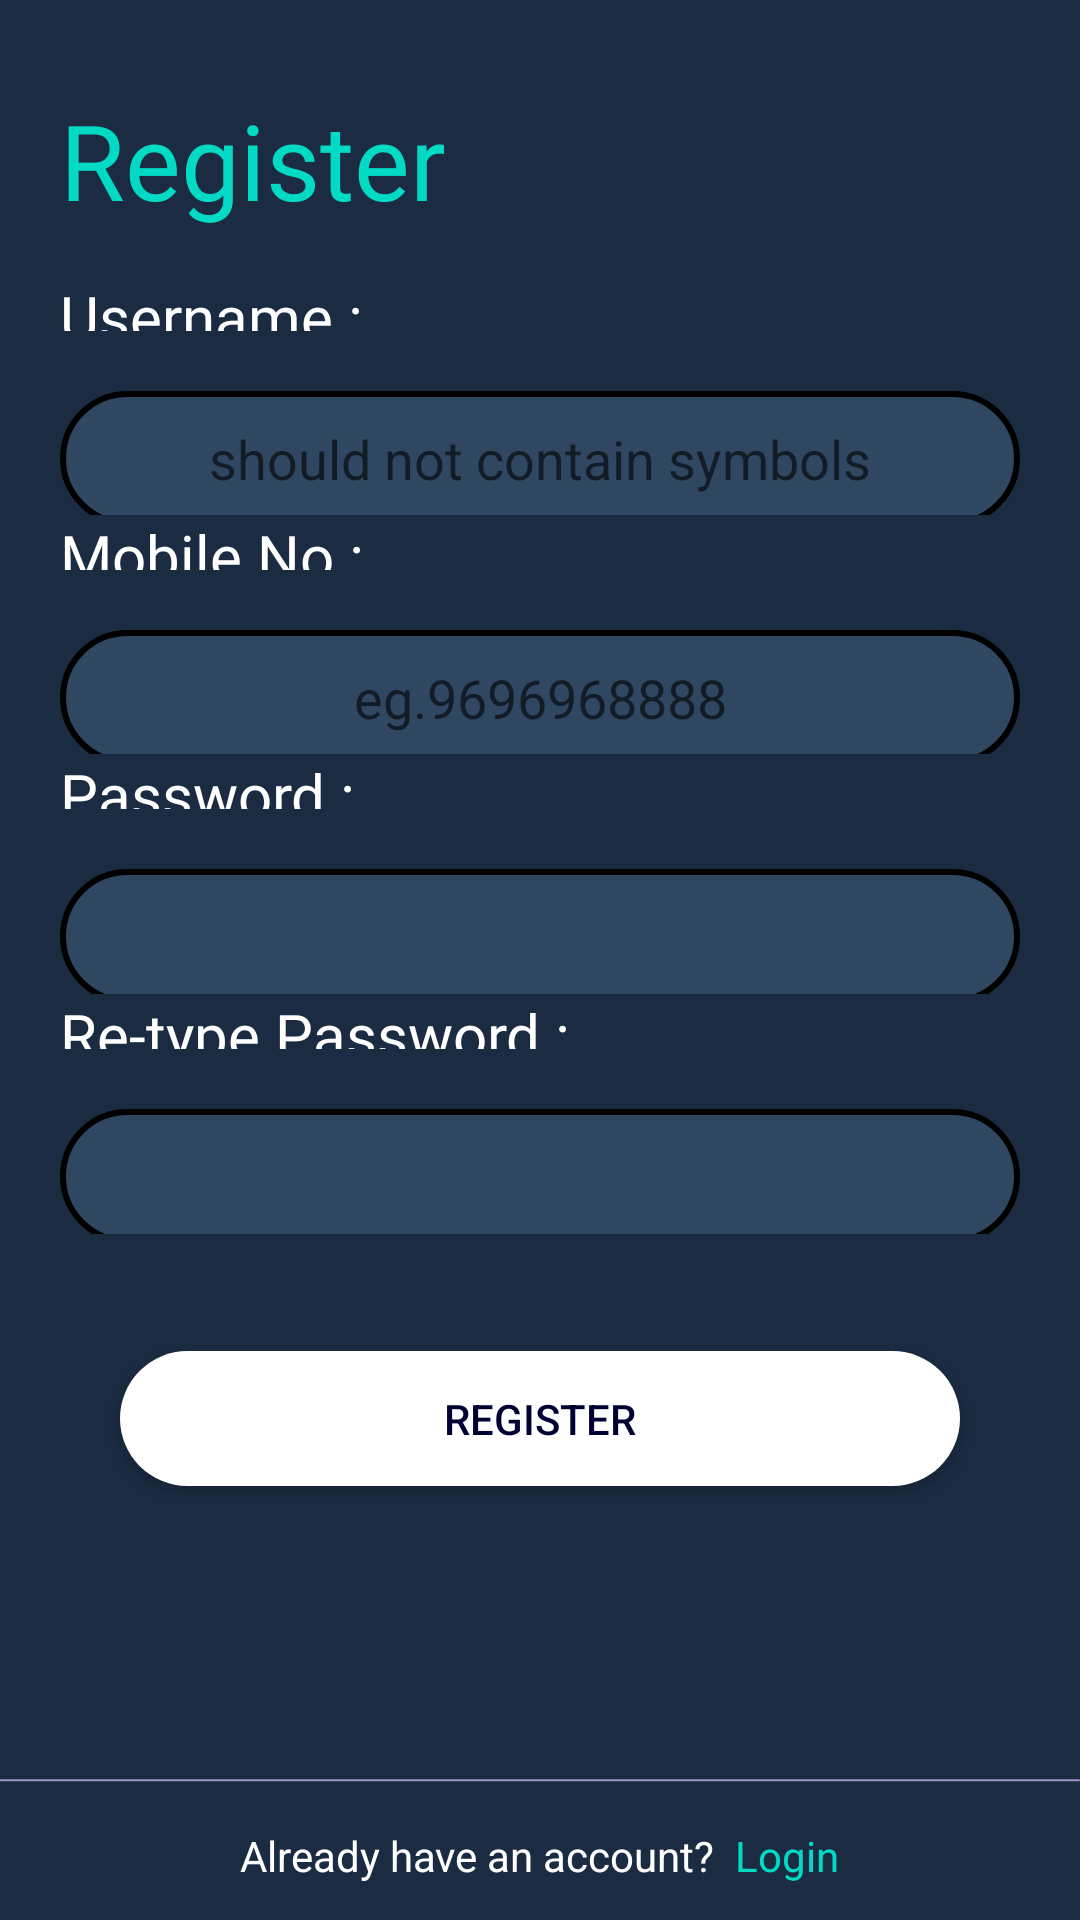

Write the Android layout XML for this screen, with the resource values it uses.
<!-- AndroidManifest.xml: application theme Theme.Loger -->
<!-- res/layout/activity_register2.xml -->
<?xml version="1.0" encoding="utf-8"?>
<androidx.appcompat.widget.LinearLayoutCompat xmlns:android="http://schemas.android.com/apk/res/android"
    xmlns:app="http://schemas.android.com/apk/res-auto"
    xmlns:tools="http://schemas.android.com/tools"
    android:layout_width="match_parent"
    android:layout_height="match_parent"
    android:orientation="vertical"
    android:weightSum="10"
    android:background="@color/backround"
    tools:context=".RegisterActivity2">
    <LinearLayout
        android:layout_width="match_parent"
        android:layout_height="0dp"
        android:orientation="vertical"
        android:layout_weight="1.5"
        >
        <TextView
            android:id="@+id/register_text"
            android:layout_width="match_parent"
            android:layout_height="match_parent"
            android:text="Register"
            android:textColor="@color/button1"
            android:layout_marginLeft="20dp"
            android:paddingTop="30dp"
            android:fontFamily="@font/alegreya_sc_bold"
            android:textSize="35dp"/>
    </LinearLayout>

    <LinearLayout
        android:layout_width="match_parent"
        android:layout_height="0dp"
        android:orientation="vertical"
        android:layout_weight=".3">

        <TextView
            android:id="@+id/username_text"
            android:layout_width="wrap_content"
            android:layout_height="wrap_content"
            android:layout_marginLeft="20dp"
            android:fontFamily="@font/alegreya_sc"
            android:text="Username :"
            android:textColor="@color/white"
            android:textSize="20dp" />
    </LinearLayout>
    <LinearLayout
        android:layout_width="match_parent"
        android:layout_height="0dp"
        android:orientation="vertical"
        android:layout_weight="1">
        <EditText
            android:id="@+id/et_username"
            android:layout_width="match_parent"
            android:layout_height="45dp"
            android:hint="should not contain symbols"
            android:textColor="@color/white"
            android:layout_margin="20dp"
            android:gravity="center"
            android:inputType="text"
            android:background="@drawable/edt"/>
    </LinearLayout>

    <LinearLayout
        android:layout_width="match_parent"
        android:layout_height="0dp"
        android:orientation="vertical"
        android:layout_weight=".3">

        <TextView
            android:id="@+id/mobile_text"
            android:layout_width="wrap_content"
            android:layout_height="wrap_content"
            android:layout_marginLeft="20dp"
            android:fontFamily="@font/alegreya_sc"
            android:text="Mobile No :"
            android:textColor="@color/white"
            android:textSize="20dp" />
    </LinearLayout>
    <LinearLayout
        android:layout_width="match_parent"
        android:layout_height="0dp"
        android:orientation="vertical"
        android:layout_weight="1">
        <EditText
            android:id="@+id/et_mobile"
            android:layout_width="match_parent"
            android:layout_height="45dp"
            android:textColor="@color/white"
            android:layout_margin="20dp"
            android:inputType="phone"
            android:hint="eg.9696968888"
            android:gravity="center"
            android:background="@drawable/edt"/>
    </LinearLayout>
    <LinearLayout
        android:layout_width="match_parent"
        android:layout_height="0dp"
        android:orientation="vertical"
        android:layout_weight=".3">

        <TextView
            android:id="@+id/password_text"
            android:layout_width="wrap_content"
            android:layout_height="wrap_content"
            android:layout_marginLeft="20dp"
            android:fontFamily="@font/alegreya_sc"
            android:text="Password :"
            android:textColor="@color/white"
            android:textSize="20dp" />
    </LinearLayout>
    <LinearLayout
        android:layout_width="match_parent"
        android:layout_height="0dp"
        android:orientation="vertical"
        android:layout_weight="1">

        <EditText
            android:id="@+id/et_password"
            android:layout_width="match_parent"
            android:layout_height="45dp"
            android:textColor="@color/white"
            android:layout_margin="20dp"
            android:inputType="textPassword"
            android:gravity="center"
            android:background="@drawable/edt"/>
    </LinearLayout>

    <LinearLayout
        android:layout_width="match_parent"
        android:layout_height="0dp"
        android:orientation="vertical"
        android:layout_weight=".3">

        <TextView
            android:id="@+id/repassword_text"
            android:layout_width="wrap_content"
            android:layout_height="wrap_content"
            android:layout_marginLeft="20dp"
            android:fontFamily="@font/alegreya_sc"
            android:text="Re-type Password :"
            android:textColor="@color/white"
            android:textSize="20dp" />
    </LinearLayout>

    <LinearLayout
        android:layout_width="match_parent"
        android:layout_height="0dp"
        android:orientation="vertical"
        android:layout_weight="1">

        <EditText
            android:id="@+id/et_repassword"
            android:layout_width="match_parent"
            android:layout_height="45dp"
            android:textColor="@color/white"
            android:layout_margin="20dp"
            android:inputType="textPassword"
            android:gravity="center"
            android:background="@drawable/edt"/>
    </LinearLayout>

    <LinearLayout
        android:layout_width="match_parent"
        android:layout_height="0dp"
        android:orientation="vertical"
        android:layout_weight="2"
        android:gravity="center">

        <Button
            android:id="@+id/bregister"
            android:layout_width="match_parent"
            android:layout_height="45dp"
            android:text="Register"
            android:textColor="@color/navy"
            android:layout_marginLeft="40dp"
            android:layout_marginRight="40dp"
            android:background="@drawable/buttons" />

    </LinearLayout>

    <LinearLayout
        android:layout_width="match_parent"
        android:layout_height="0dp"
        android:orientation="vertical"
        android:layout_weight=".7"/>

    <LinearLayout
        android:layout_width="match_parent"
        android:layout_height="0dp"
        android:orientation="vertical"
        android:layout_weight=".5">

        <ImageView
            android:layout_width="match_parent"
            android:layout_height="match_parent"
            android:src="@drawable/vara1" />
    </LinearLayout>
    <LinearLayout
        android:layout_width="wrap_content"
        android:layout_height="wrap_content"
        android:orientation="horizontal"
        android:layout_gravity="center"
        android:layout_marginBottom="5.5dp">
        <TextView
            android:id="@+id/textques1"
            android:layout_width="wrap_content"
            android:layout_height="wrap_content"
            android:text="Already have an account?  "
            android:textColor="@color/white" />
        <TextView
            android:id="@+id/textques_login"
            android:layout_width="wrap_content"
            android:layout_height="wrap_content"
            android:text="Login"
            android:textColor="@color/button1" />
    </LinearLayout>
</androidx.appcompat.widget.LinearLayoutCompat>
<!-- resources referenced by this layout -->
<resources>
  <color name="backround">#1b2c42</color>
  <color name="button1">#03DAC5</color>
  <color name="navy">#FF000033</color>
  <color name="white">#FFFFFFFF</color>
  <!-- drawable buttons (drawable) -->
  <?xml version="1.0" encoding="utf-8"?>
  <shape xmlns:android="http://schemas.android.com/apk/res/android">
  <solid android:color="@color/white"/>
  
      <corners android:radius="50dp"
          />
  </shape>
  <!-- drawable edt (drawable) -->
  <?xml version="1.0" encoding="utf-8"?>
  <shape xmlns:android="http://schemas.android.com/apk/res/android">
  <solid android:color="@color/recycler"/>
      <stroke android:color="#000000" android:width="2dp"/>
  
      <corners android:radius="50dp"
          />
  </shape>
  <!-- drawable vara1: png bitmap (drawable, 195 bytes) -->
  <style name="Theme.Loger" parent="Theme.MaterialComponents.DayNight.NoActionBar">
          
          <item name="colorPrimary">@color/button1</item>
          <item name="colorPrimaryVariant">@color/navy</item>
          <item name="colorOnPrimary">@color/white</item>
          
          <item name="colorSecondary">@color/teal_200</item>
          <item name="colorSecondaryVariant">@color/teal_700</item>
          <item name="colorOnSecondary">@color/white</item>
          
          <item name="android:statusBarColor" tools:targetApi="l">@color/backround</item>
          
          <item name="android:windowLightStatusBar">true</item>
      </style>
  <color name="recycler">#2f4760</color>
  <color name="teal_200">#FF03DAC5</color>
  <color name="teal_700">#FF018786</color>
</resources>
